4-way image classification set "dataset" from GitHub (ananya-byte/AlzheimerDataset); label vocabulary: mild dementia, moderate dementia, non-demented, very mild dementia.

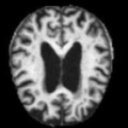
Label: very mild dementia

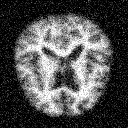
Label: mild dementia

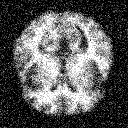
Label: non-demented

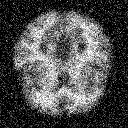
Label: non-demented

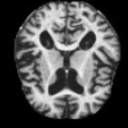
Label: moderate dementia

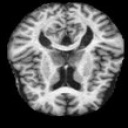
Label: mild dementia
